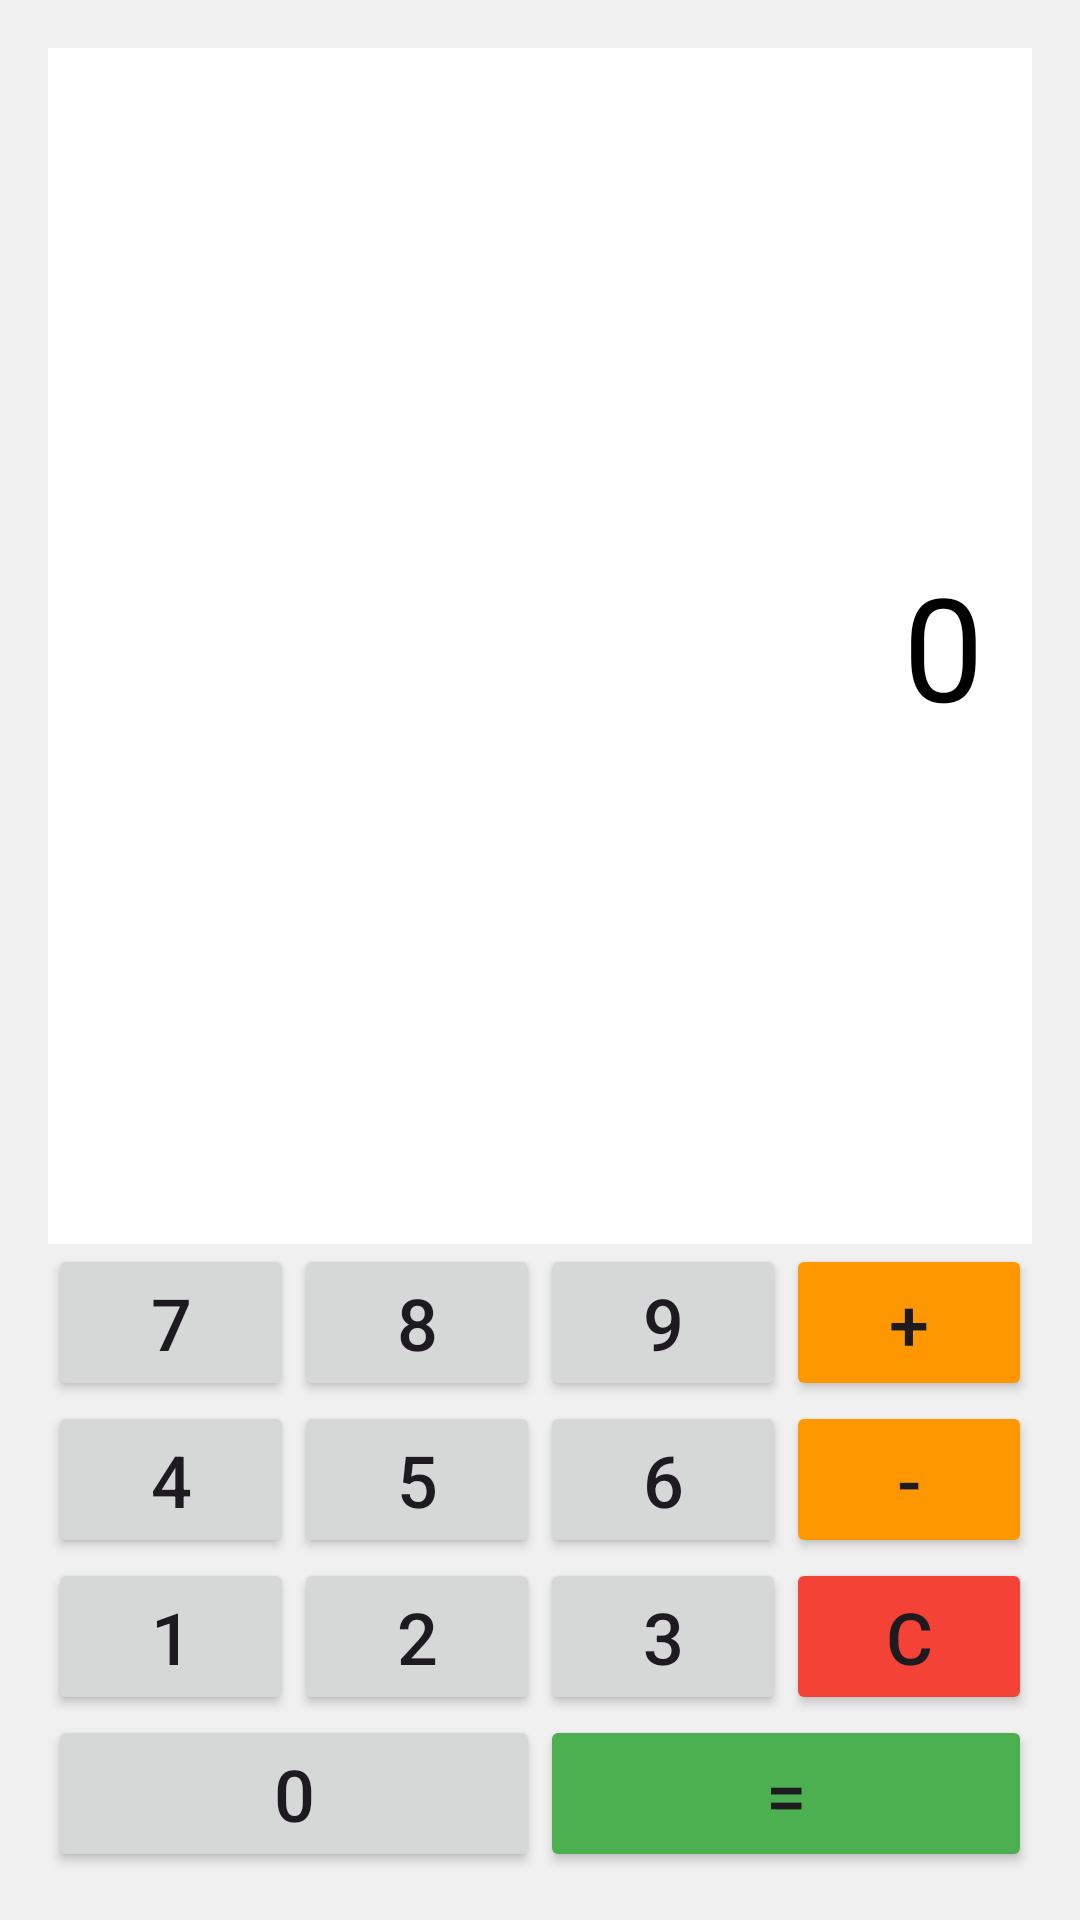

Reconstruct the res/layout file that produces this screen, plus the resources it refers to.
<!-- AndroidManifest.xml: application theme Theme.SecureNotifyVault -->
<!-- res/layout/activity_main.xml -->
<?xml version="1.0" encoding="utf-8"?>
<LinearLayout xmlns:android="http://schemas.android.com/apk/res/android"
    android:id="@+id/main"
    android:layout_width="match_parent"
    android:layout_height="match_parent"
    android:orientation="vertical"
    android:padding="16dp"
    android:layoutDirection="ltr"
    android:fitsSystemWindows="true"
    android:background="#F0F0F0">

    <TextView
        android:id="@+id/tvScreen"
        android:layout_width="match_parent"
        android:layout_height="0dp"
        android:layout_weight="1"
        android:background="#FFFFFF"
        android:gravity="end|center_vertical"
        android:padding="16dp"
        android:text="0"
        android:textColor="#000000"
        android:textSize="48sp" />

    <LinearLayout
        android:layout_width="match_parent"
        android:layout_height="wrap_content"
        android:orientation="horizontal">
        <Button android:id="@+id/btn7" android:layout_width="0dp" android:layout_weight="1" android:layout_height="wrap_content" android:text="7" android:textSize="24sp"/>
        <Button android:id="@+id/btn8" android:layout_width="0dp" android:layout_weight="1" android:layout_height="wrap_content" android:text="8" android:textSize="24sp"/>
        <Button android:id="@+id/btn9" android:layout_width="0dp" android:layout_weight="1" android:layout_height="wrap_content" android:text="9" android:textSize="24sp"/>
        <Button android:id="@+id/btnAdd" android:layout_width="0dp" android:layout_weight="1" android:layout_height="wrap_content" android:text="+" android:textSize="24sp" android:backgroundTint="#FF9800"/>
    </LinearLayout>

    <LinearLayout
        android:layout_width="match_parent"
        android:layout_height="wrap_content"
        android:orientation="horizontal">
        <Button android:id="@+id/btn4" android:layout_width="0dp" android:layout_weight="1" android:layout_height="wrap_content" android:text="4" android:textSize="24sp"/>
        <Button android:id="@+id/btn5" android:layout_width="0dp" android:layout_weight="1" android:layout_height="wrap_content" android:text="5" android:textSize="24sp"/>
        <Button android:id="@+id/btn6" android:layout_width="0dp" android:layout_weight="1" android:layout_height="wrap_content" android:text="6" android:textSize="24sp"/>
        <Button android:id="@+id/btnSub" android:layout_width="0dp" android:layout_weight="1" android:layout_height="wrap_content" android:text="-" android:textSize="24sp" android:backgroundTint="#FF9800"/>
    </LinearLayout>

    <LinearLayout
        android:layout_width="match_parent"
        android:layout_height="wrap_content"
        android:orientation="horizontal">
        <Button android:id="@+id/btn1" android:layout_width="0dp" android:layout_weight="1" android:layout_height="wrap_content" android:text="1" android:textSize="24sp"/>
        <Button android:id="@+id/btn2" android:layout_width="0dp" android:layout_weight="1" android:layout_height="wrap_content" android:text="2" android:textSize="24sp"/>
        <Button android:id="@+id/btn3" android:layout_width="0dp" android:layout_weight="1" android:layout_height="wrap_content" android:text="3" android:textSize="24sp"/>
        <Button android:id="@+id/btnClear" android:layout_width="0dp" android:layout_weight="1" android:layout_height="wrap_content" android:text="C" android:textSize="24sp" android:backgroundTint="#F44336"/>
    </LinearLayout>

    <LinearLayout
        android:layout_width="match_parent"
        android:layout_height="wrap_content"
        android:orientation="horizontal">
        <Button android:id="@+id/btn0" android:layout_width="0dp" android:layout_weight="1" android:layout_height="wrap_content" android:text="0" android:textSize="24sp"/>
        <Button android:id="@+id/btnEqual" android:layout_width="0dp" android:layout_weight="1" android:layout_height="wrap_content" android:text="=" android:textSize="24sp" android:backgroundTint="#4CAF50"/>
    </LinearLayout>

</LinearLayout>
<!-- resources referenced by this layout -->
<resources>
  <style name="Theme.SecureNotifyVault" parent="Base.Theme.SecureNotifyVault" />
  <style name="Base.Theme.SecureNotifyVault" parent="Theme.Material3.DayNight.NoActionBar">
          
          
      </style>
</resources>
